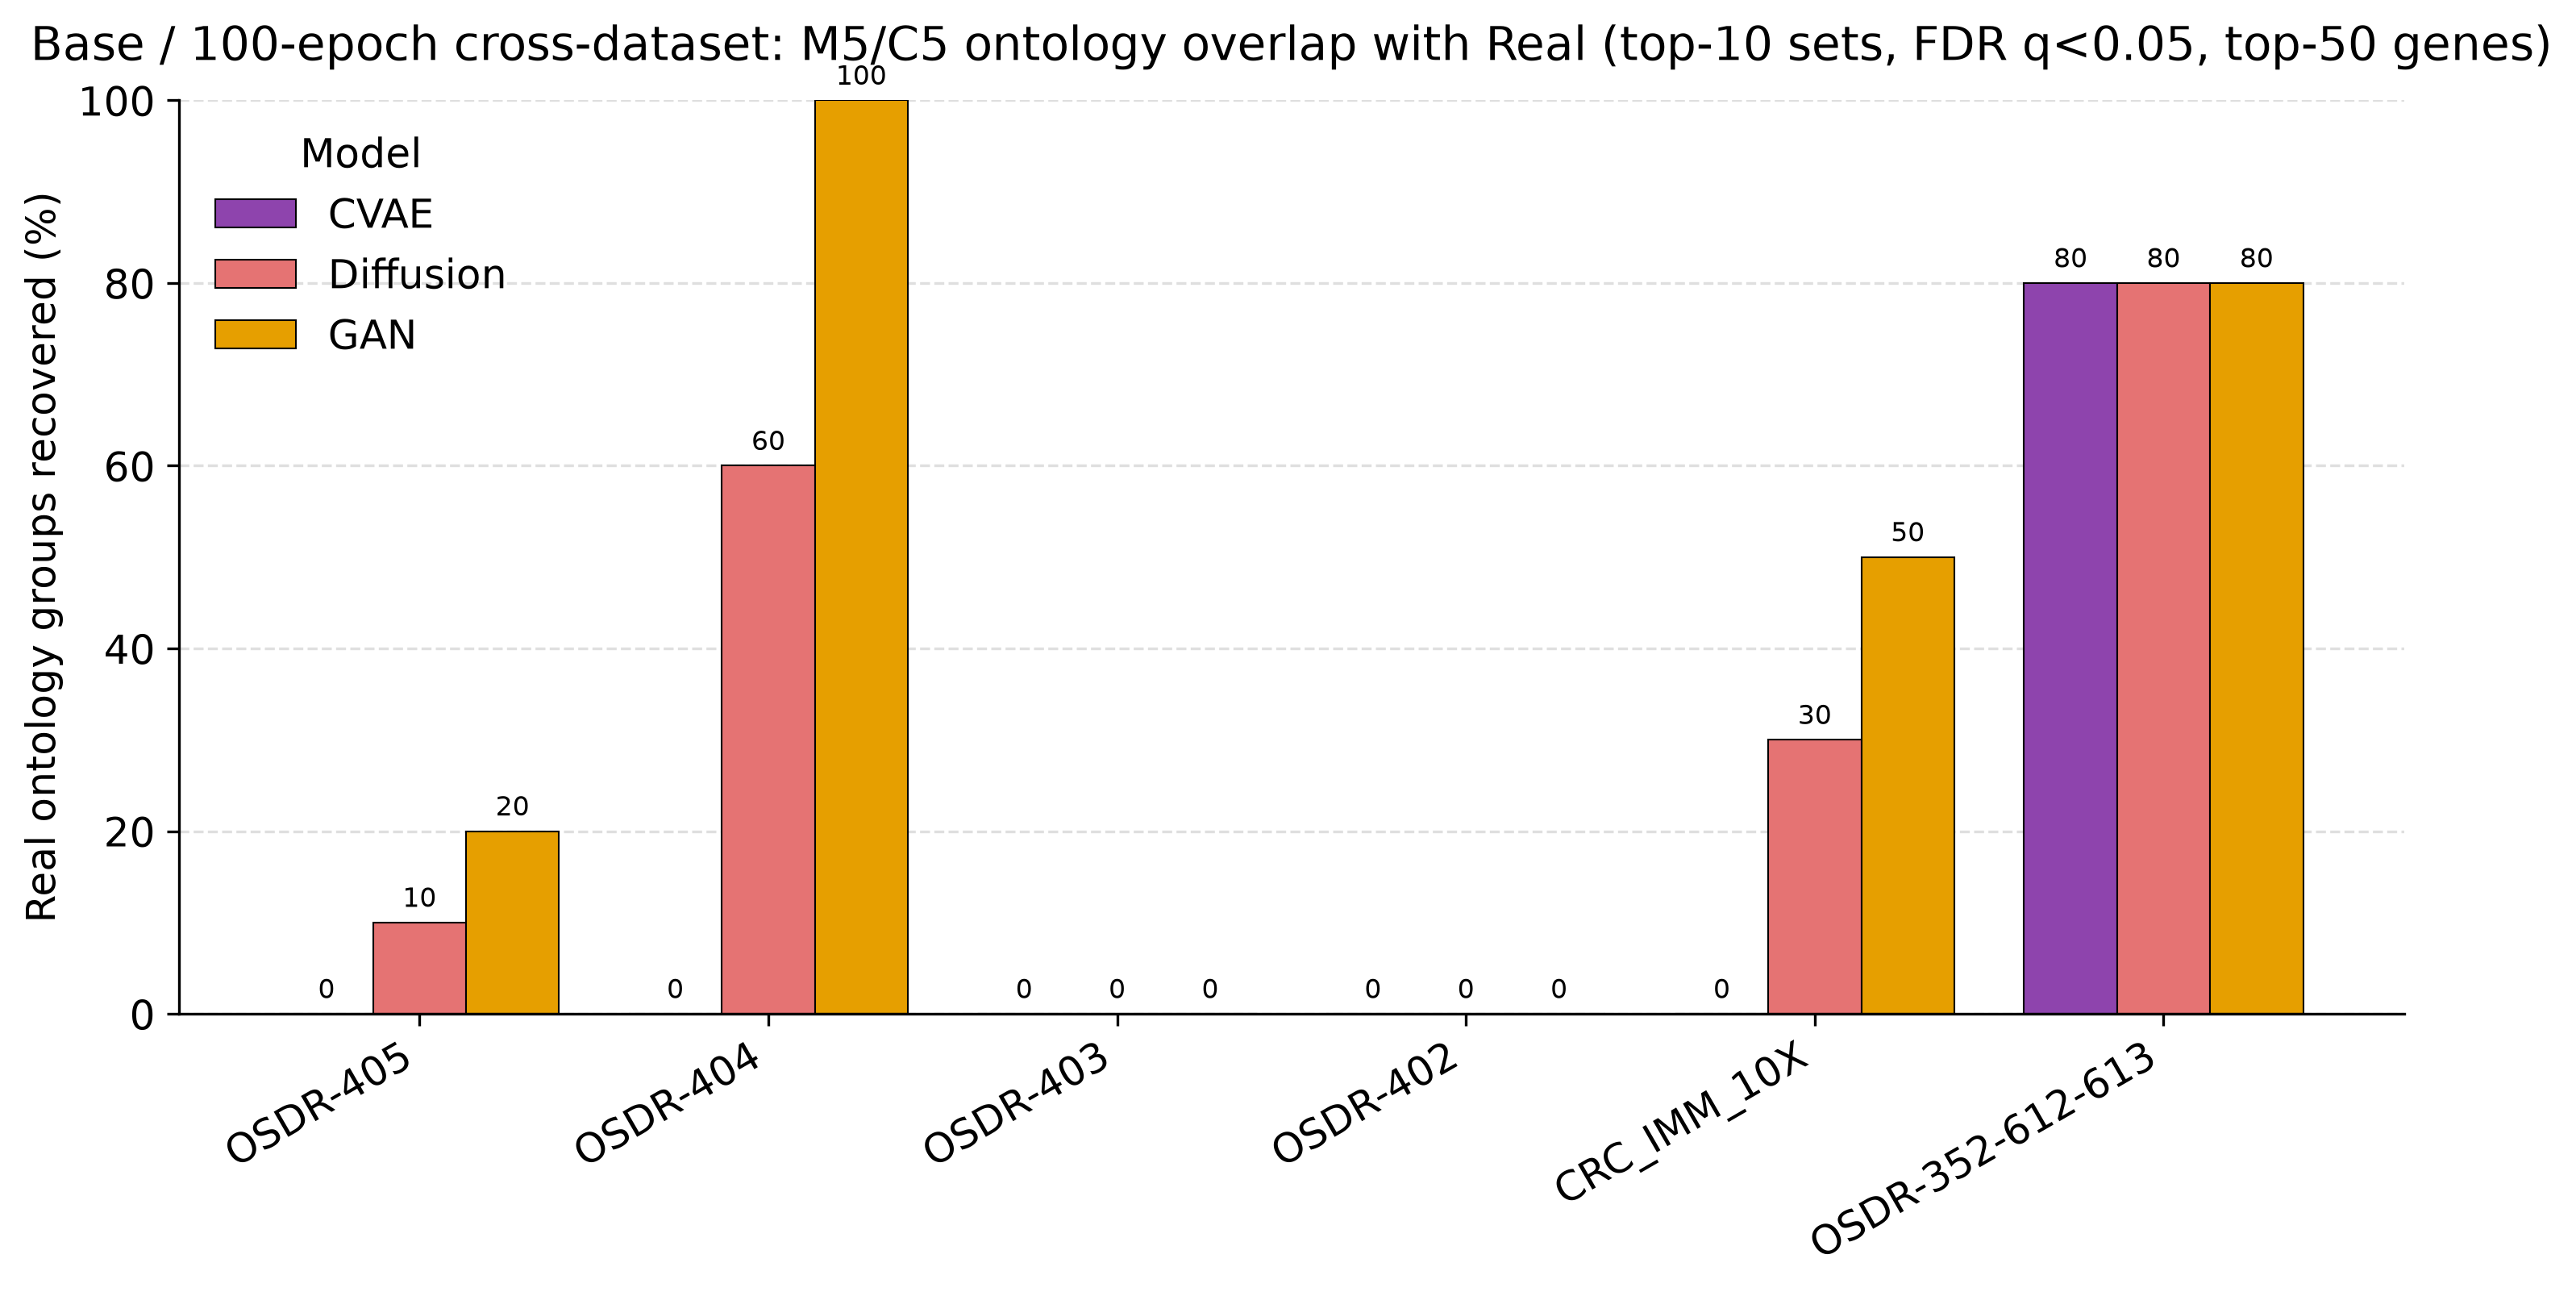

The data file committed next to this chart (first rows):
, CVAE, Diffusion, GAN
OSDR-405, 0.0, 10.0, 20.0
OSDR-404, 0.0, 60.0, 100.0
OSDR-403, 0.0, 0.0, 0.0
OSDR-402, 0.0, 0.0, 0.0
CRC_IMM_10X, 0.0, 30.0, 50.0
OSDR-352-612-613, 80.0, 80.0, 80.0
